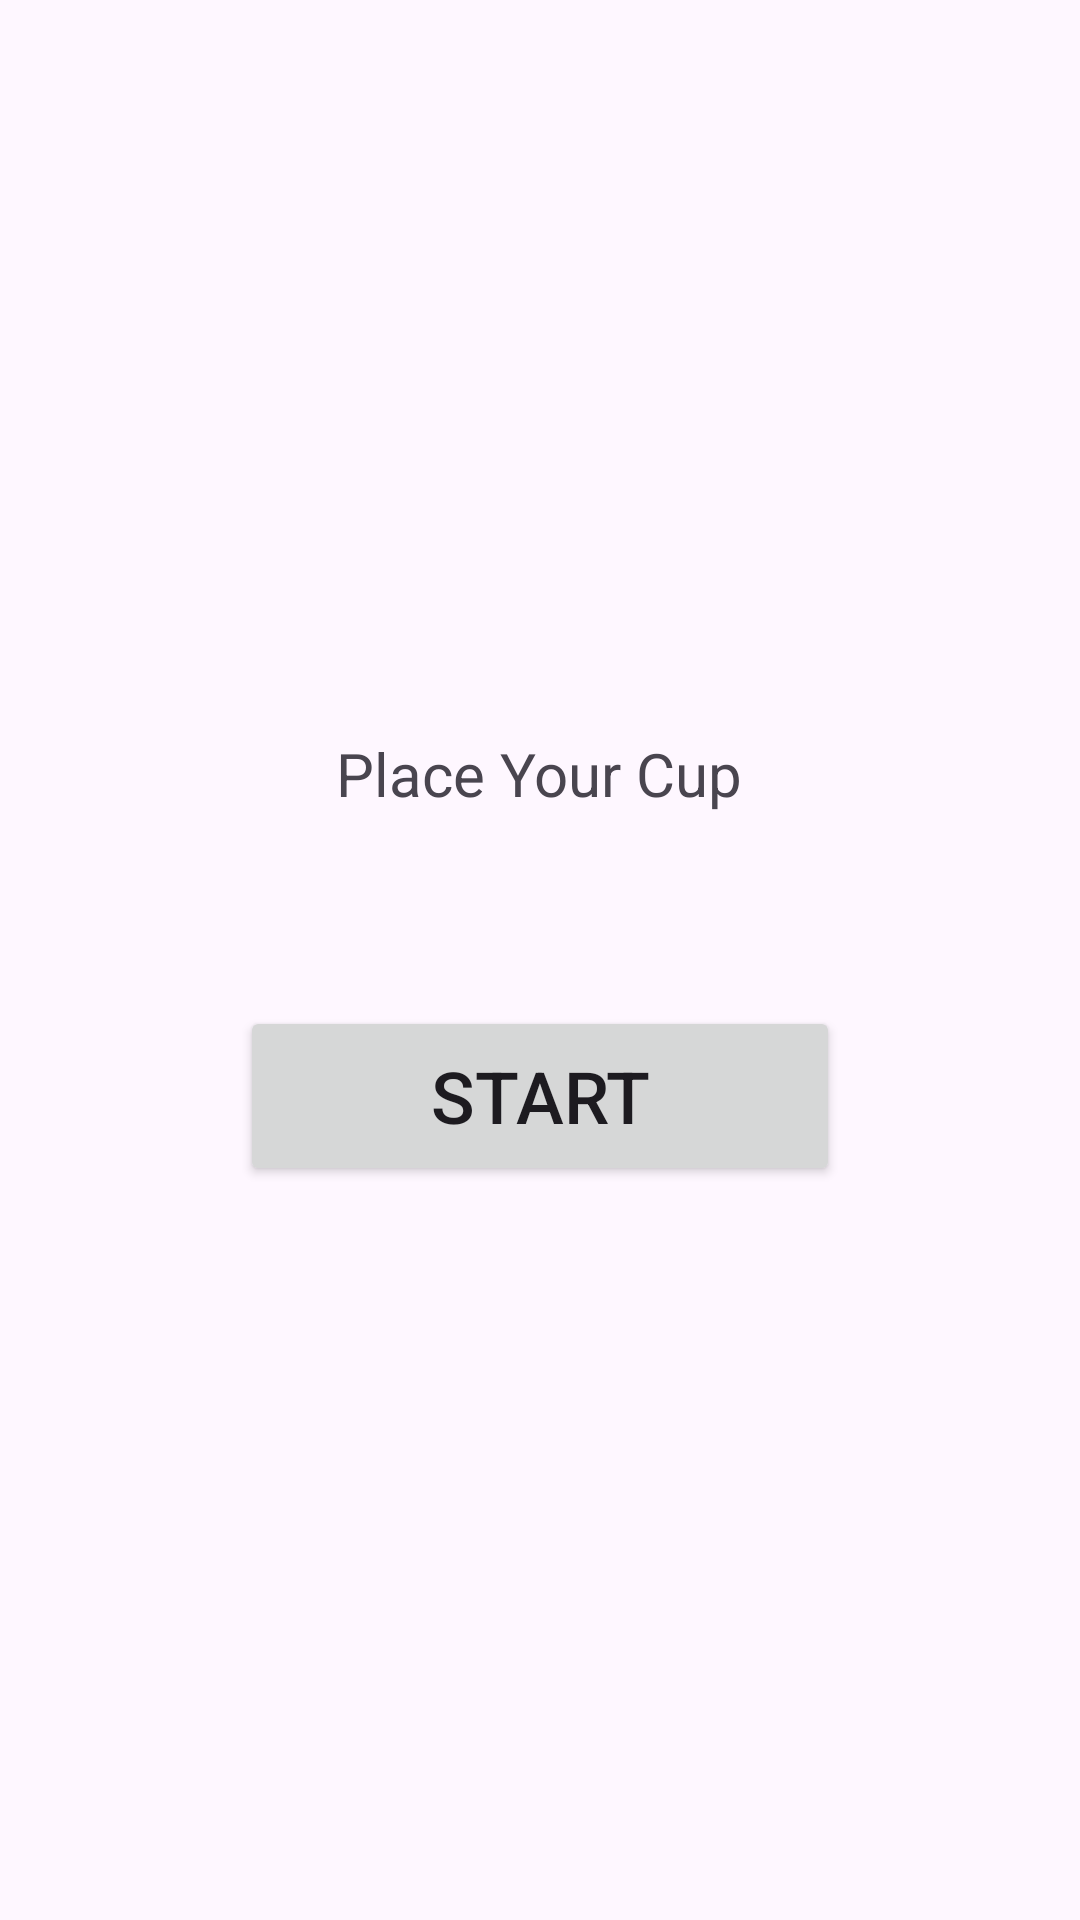

Android layout source for this screen:
<!-- AndroidManifest.xml: application theme Theme.BevixApp -->
<!-- res/layout/activity_cup_placement.xml -->
<?xml version="1.0" encoding="utf-8"?>
<RelativeLayout xmlns:android="http://schemas.android.com/apk/res/android"
    android:layout_width="match_parent"
    android:layout_height="match_parent"
    android:padding="16dp"
    android:gravity="center">

    <TextView
        android:id="@+id/messageTextView"
        android:layout_width="wrap_content"
        android:layout_height="wrap_content"
        android:text="Place Your Cup"
        android:textSize="20sp"
        android:layout_centerInParent="true"
        android:layout_marginBottom="32dp"/>

    <Button
        android:id="@+id/startButton"
        android:layout_width="200dp"
        android:layout_height="60dp"
        android:text="Start"
        android:textSize="24sp"
        android:layout_centerInParent="true"
        android:layout_below="@id/messageTextView"
        android:layout_marginTop="32dp"/>


</RelativeLayout>
<!-- resources referenced by this layout -->
<resources>
  <style name="Theme.BevixApp" parent="Base.Theme.BevixApp" />
  <style name="Base.Theme.BevixApp" parent="Theme.Material3.DayNight.NoActionBar">
          
          
      </style>
</resources>
